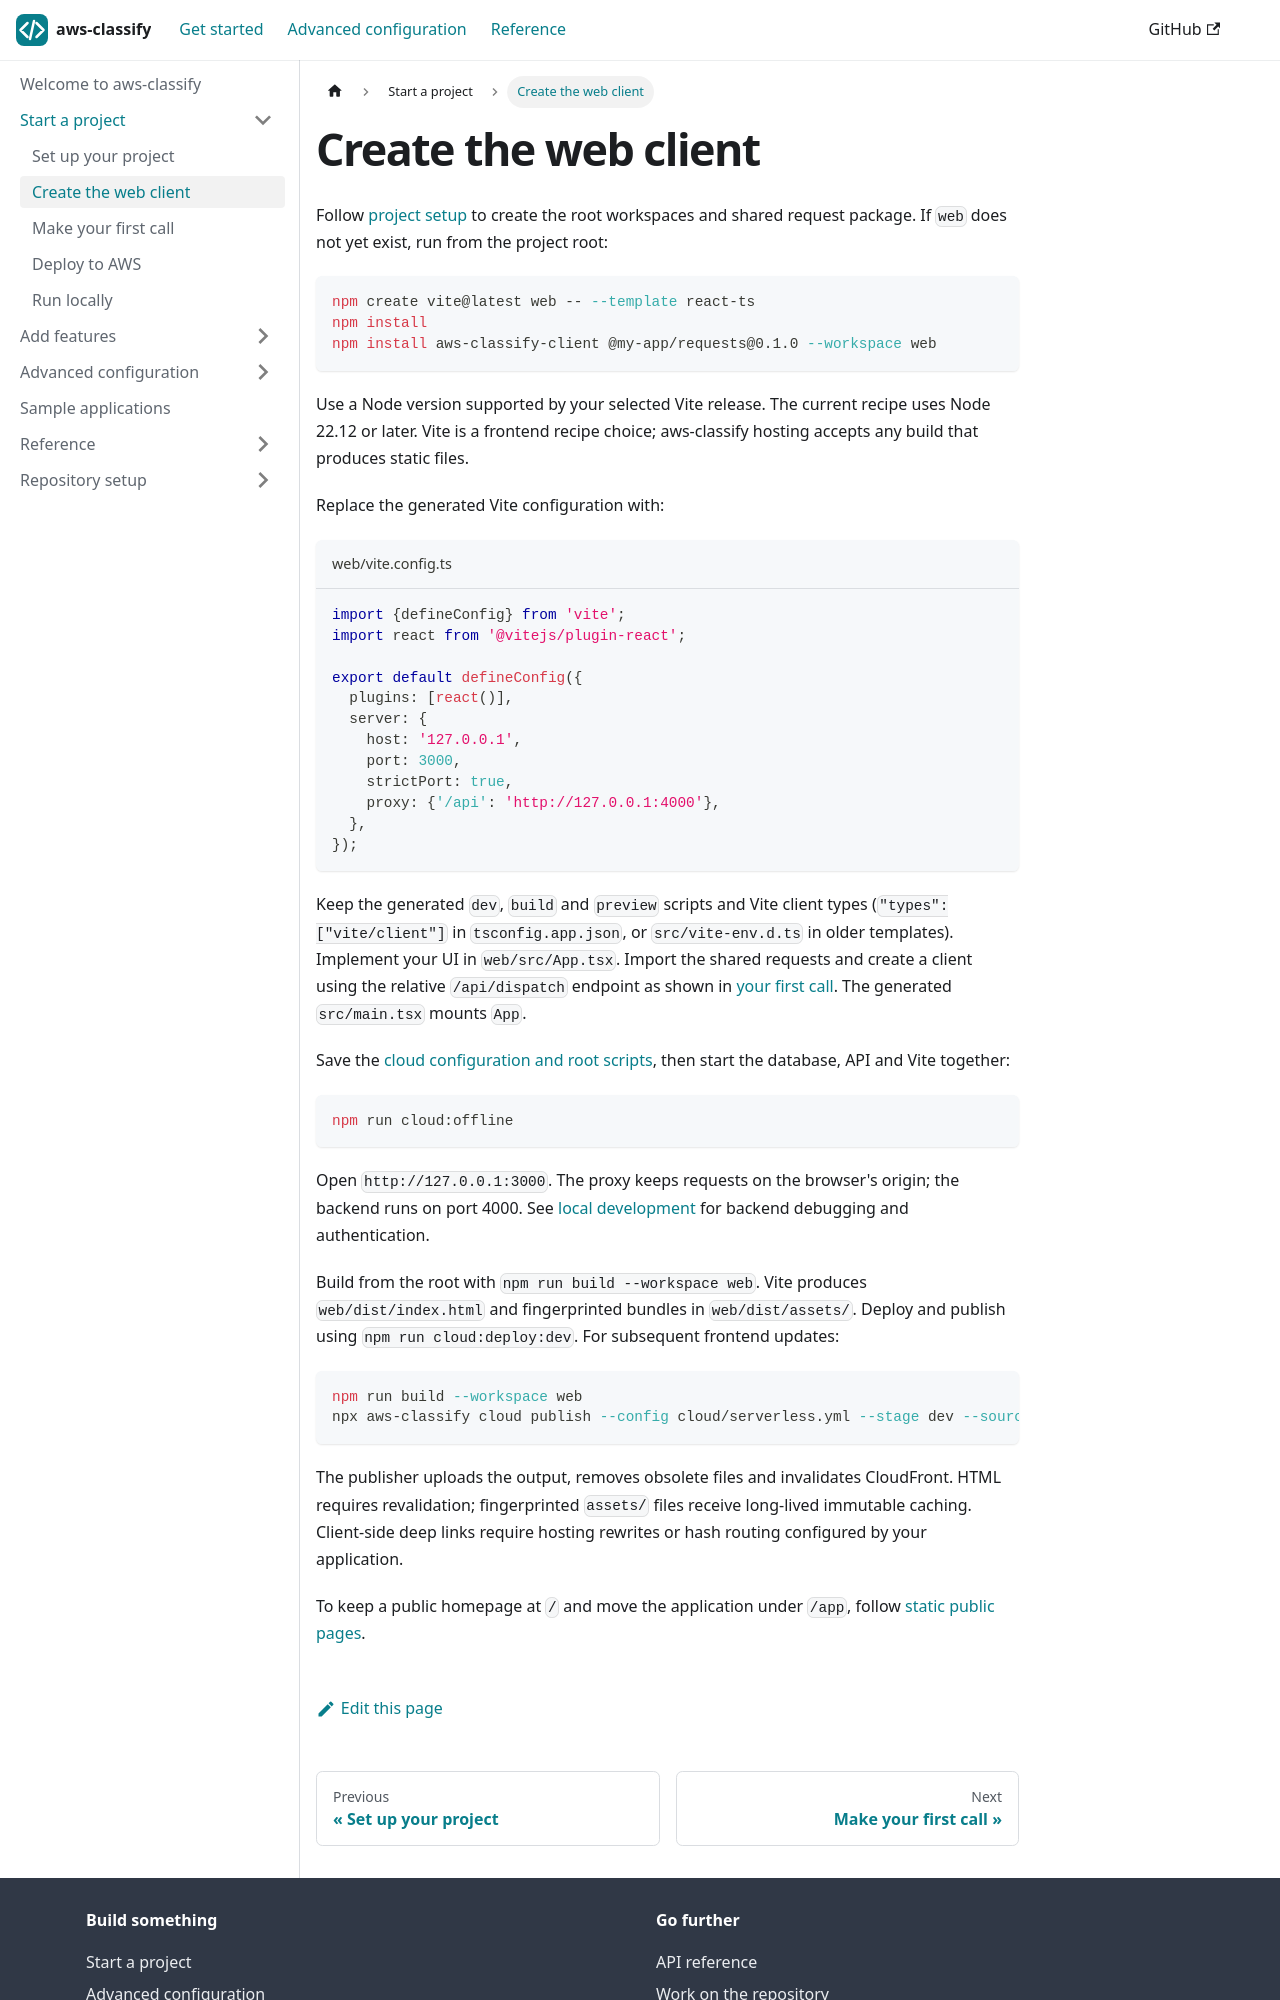

repository: selsamman/aws-classify · page: getting-started/web-client/index.html · generator: docusaurus

---
title: Create the web client
description: Create, run, build and publish a React and TypeScript SPA with Vite.
---

Follow [project setup](project-layout.md) to create the root workspaces and
shared request package. If `web` does not yet exist, run from the project root:

```bash
npm create vite@latest web -- --template react-ts
npm install
npm install aws-classify-client @my-app/requests@0.1.0 --workspace web
```

Use a Node version supported by your selected Vite release. The current recipe
uses Node 22.12 or later. Vite is a frontend recipe choice; aws-classify hosting
accepts any build that produces static files.

Replace the generated Vite configuration with:

```typescript title="web/vite.config.ts"
import {defineConfig} from 'vite';
import react from '@vitejs/plugin-react';

export default defineConfig({
  plugins: [react()],
  server: {
    host: '127.0.0.1',
    port: 3000,
    strictPort: true,
    proxy: {'/api': 'http://127.0.0.1:4000'},
  },
});
```

Keep the generated `dev`, `build` and `preview` scripts and Vite client types
(`"types": ["vite/client"]` in `tsconfig.app.json`, or `src/vite-env.d.ts`
in older templates).
Implement your UI in `web/src/App.tsx`. Import the shared requests and create a
client using the relative `/api/dispatch` endpoint as shown in
[your first call](first-call.md). The generated `src/main.tsx` mounts `App`.

Save the [cloud configuration and root scripts](deployment.md), then start the
database, API and Vite together:

```bash
npm run cloud:offline
```

Open `http://127.0.0.1:3000`. The proxy keeps requests on the browser's origin;
the backend runs on port 4000. See [local development](local-development.md)
for backend debugging and authentication.

Build from the root with `npm run build --workspace web`. Vite produces
`web/dist/index.html` and fingerprinted bundles in `web/dist/assets/`. Deploy
and publish using `npm run cloud:deploy:dev`. For subsequent frontend updates:

```bash
npm run build --workspace web
npx aws-classify cloud publish --config cloud/serverless.yml --stage dev --source web/dist
```
